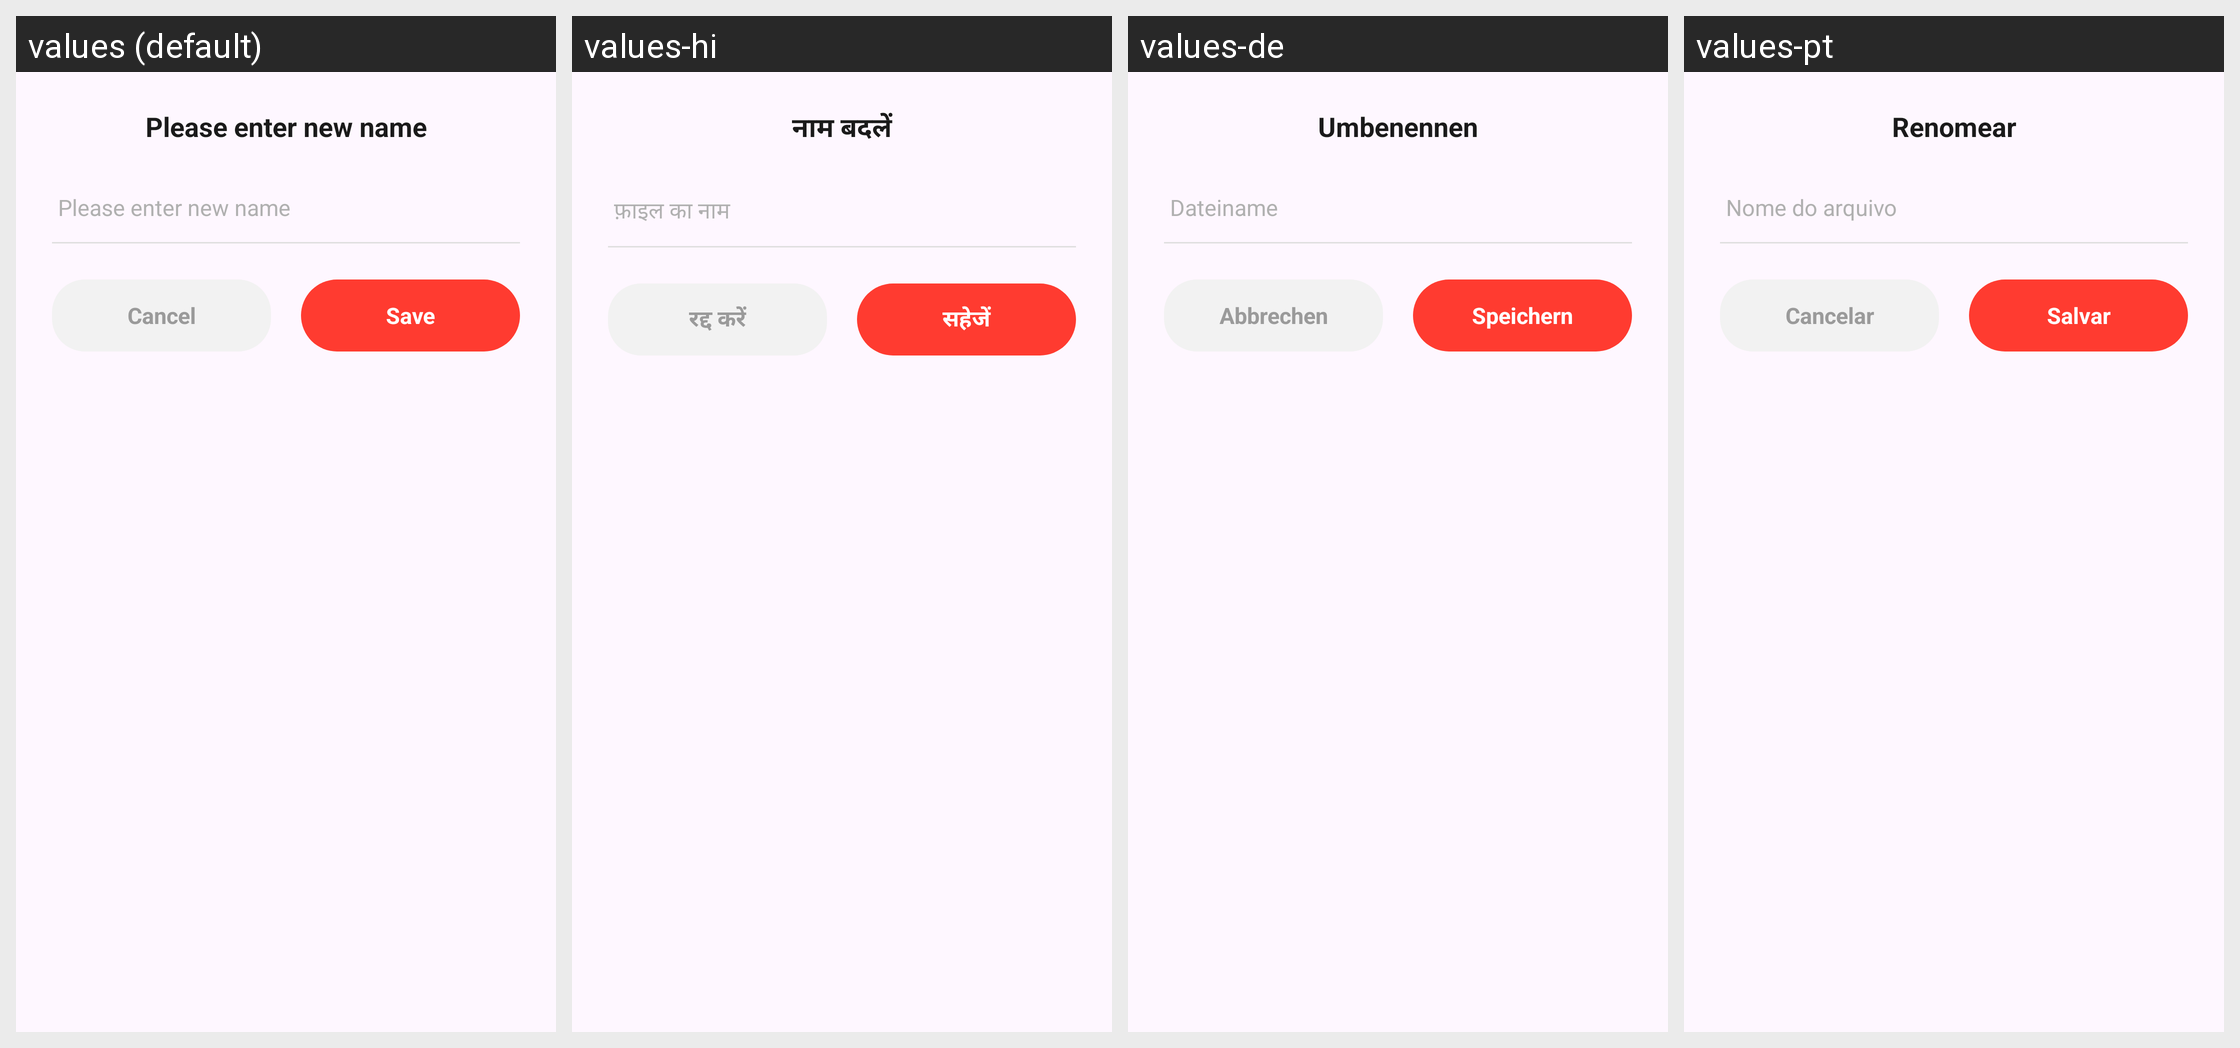

Here is an Android app screen in its default locale and in the app's own translations. Write out the translated-string differences for the strings that appear on this screen.
Android screen res/layout/dialog_cam_rename.xml rendered under 4 locales, left to right: values (default), values-hi, values-de, values-pt. Device: Nexus 5 (rendered at 1080×1920; each locale shown at half size, 540×960, under a caption strip naming it); theme Theme.CamPdf.
Other locales in the repository, not shown: values-es, values-fr, values-in, values-ru.
Strings drawn on this screen, with the default value and each locale's value (text and hints the layout hard-codes, and strings that could not be matched under every locale, appear in the picture but are not listed):

file_rename_title
  values: Please enter new name
  values-hi: नाम बदलें
  values-de: Umbenennen
  values-pt: Renomear

file_rename_hint
  values: Please enter new name
  values-hi: फ़ाइल का नाम
  values-de: Dateiname
  values-pt: Nome do arquivo

action_cancel
  values: Cancel
  values-hi: रद्द करें
  values-de: Abbrechen
  values-pt: Cancelar

action_save
  values: Save
  values-hi: सहेजें
  values-de: Speichern
  values-pt: Salvar
